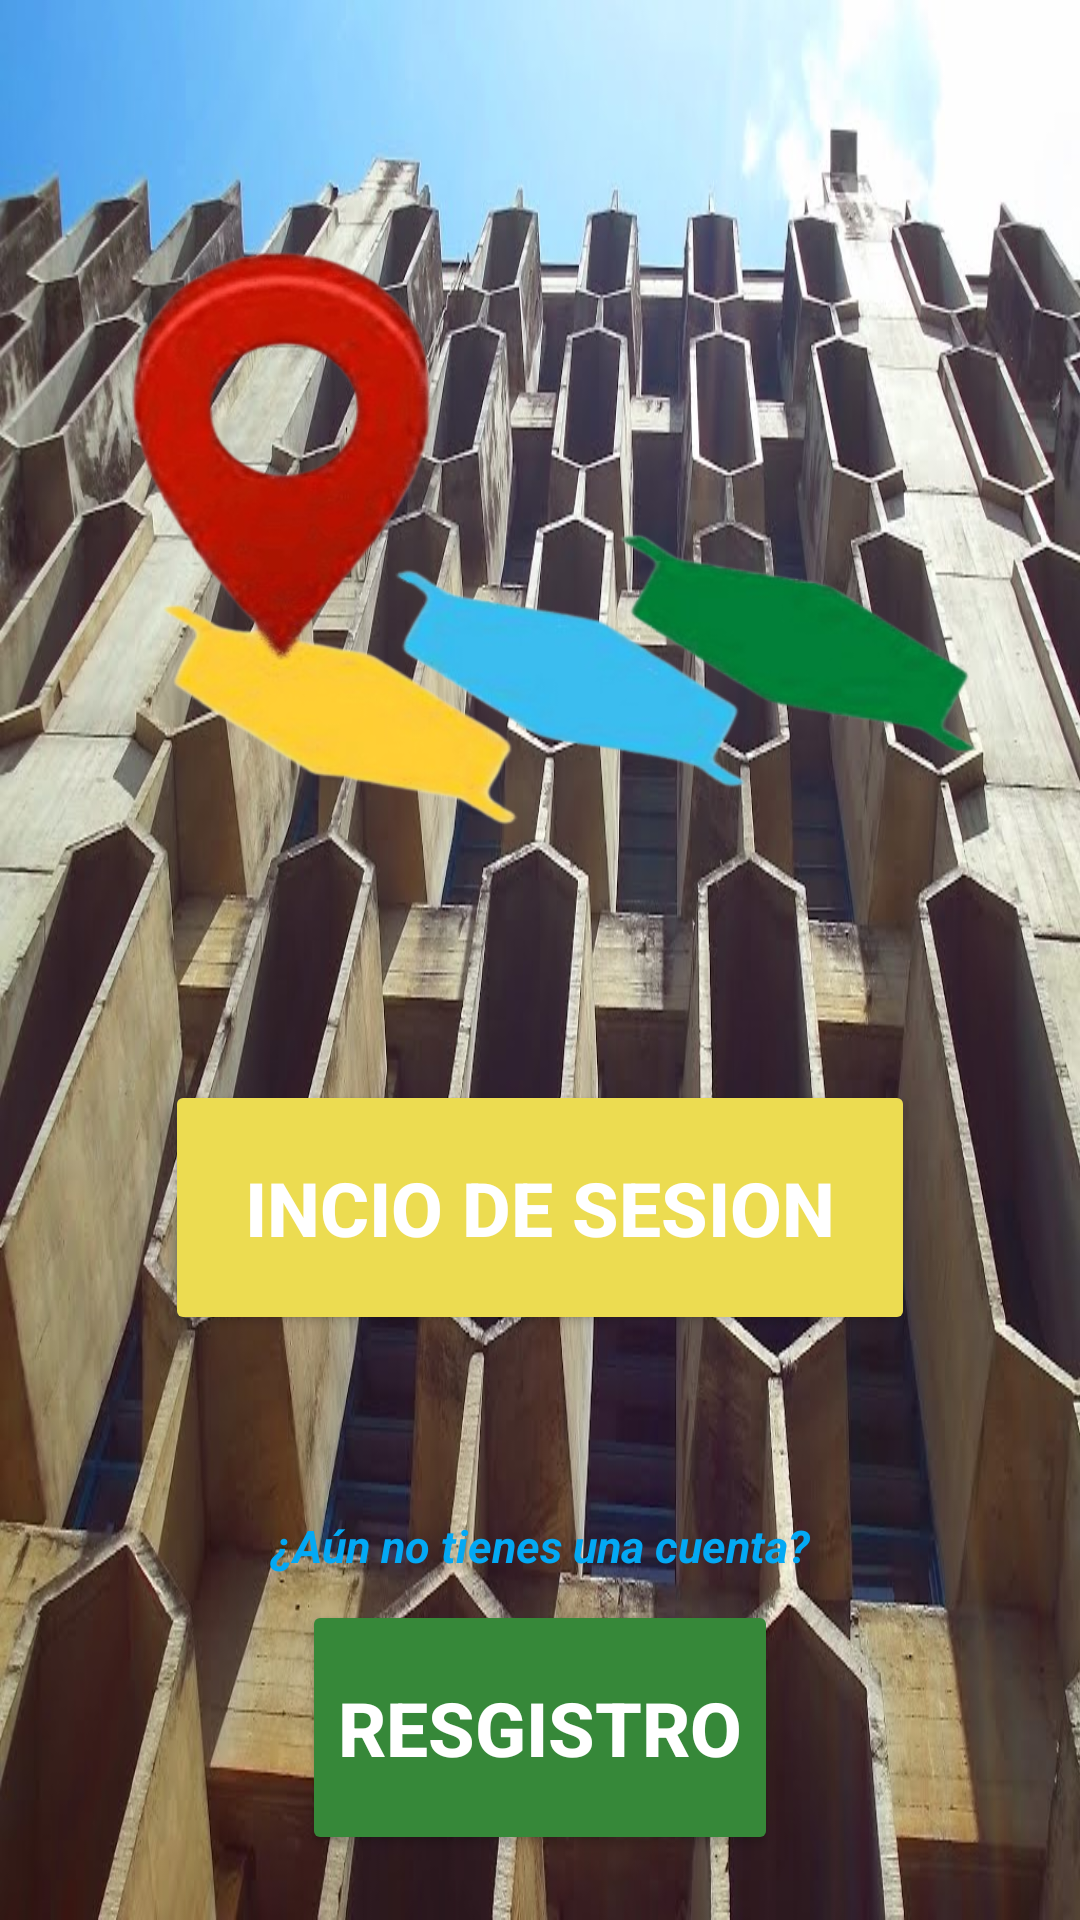

Android layout source for this screen:
<!-- AndroidManifest.xml: application theme Theme.ISP_App -->
<!-- res/layout/activity_main.xml -->
<?xml version="1.0" encoding="utf-8"?>
<androidx.constraintlayout.widget.ConstraintLayout xmlns:android="http://schemas.android.com/apk/res/android"
    xmlns:app="http://schemas.android.com/apk/res-auto"
    xmlns:tools="http://schemas.android.com/tools"
    android:id="@+id/c"
    android:layout_width="match_parent"
    android:layout_height="match_parent"
    android:background="@drawable/colmena"
    tools:context=".MainActivity">




    <LinearLayout
        android:layout_width="match_parent"
        android:layout_height="match_parent"
        android:orientation="vertical">




        <Space
            android:layout_width="match_parent"
            android:layout_height="80dp" />




        <ImageView
            android:id="@+id/imageView"
            android:layout_width="match_parent"
            android:layout_height="200dp"
            app:srcCompat="@drawable/portada" />




        <Space
            android:layout_width="match_parent"
            android:layout_height="80dp" />




        <LinearLayout
            android:layout_width="match_parent"
            android:layout_height="wrap_content"
            android:orientation="horizontal">




            <Space
                android:layout_width="wrap_content"
                android:layout_height="match_parent"
                android:layout_weight="1" />




            <Button
                android:id="@+id/btnInicioSesion"
                android:layout_width="250dp"
                android:layout_height="85dp"
                android:backgroundTint="#ECDC51"
                android:onClick="iniciarSesion"
                android:text="Incio de sesion"
                android:textColor="#FFFFFF"
                android:textSize="25sp"
                android:textStyle="bold"
                app:iconTint="#00BCD4"
                app:rippleColor="#00BCD4" />




            <Space
                android:layout_width="wrap_content"
                android:layout_height="match_parent"
                android:layout_weight="1" />
        </LinearLayout>




        <Space
            android:layout_width="match_parent"
            android:layout_height="60dp" />




        <TextView
            android:id="@+id/textView"
            android:layout_width="match_parent"
            android:layout_height="wrap_content"
            android:text="¿Aún no tienes una cuenta?"
            android:textAlignment="center"
            android:textColor="#03A9F4"
            android:textSize="15sp"
            android:textStyle="bold|italic" />




        <Space
            android:layout_width="match_parent"
            android:layout_height="8dp" />




        <LinearLayout
            android:layout_width="match_parent"
            android:layout_height="wrap_content"
            android:orientation="horizontal">




            <Space
                android:layout_width="wrap_content"
                android:layout_height="match_parent"
                android:layout_weight="1" />




            <Button
                android:id="@+id/btnRegistro"
                android:layout_width="wrap_content"
                android:layout_height="85dp"
                android:backgroundTint="#368839"
                android:onClick="Registrarse"
                android:text="Resgistro"
                android:textSize="25sp"
                android:textColor="#FFFFFF"
                android:textStyle="bold"
                app:iconTint="#FFFFFF" />




            <Space
                android:layout_width="wrap_content"
                android:layout_height="match_parent"
                android:layout_weight="1" />
        </LinearLayout>




    </LinearLayout>








</androidx.constraintlayout.widget.ConstraintLayout>
<!-- resources referenced by this layout -->
<resources>
  <!-- drawable colmena: jpg bitmap (drawable, 132139 bytes) -->
  <!-- drawable portada: png bitmap (drawable, 137896 bytes) -->
  <style name="Theme.ISP_App" parent="Base.Theme.ISP_App" />
  <style name="Base.Theme.ISP_App" parent="Theme.Material3.DayNight.NoActionBar">
          
          
      </style>
</resources>
